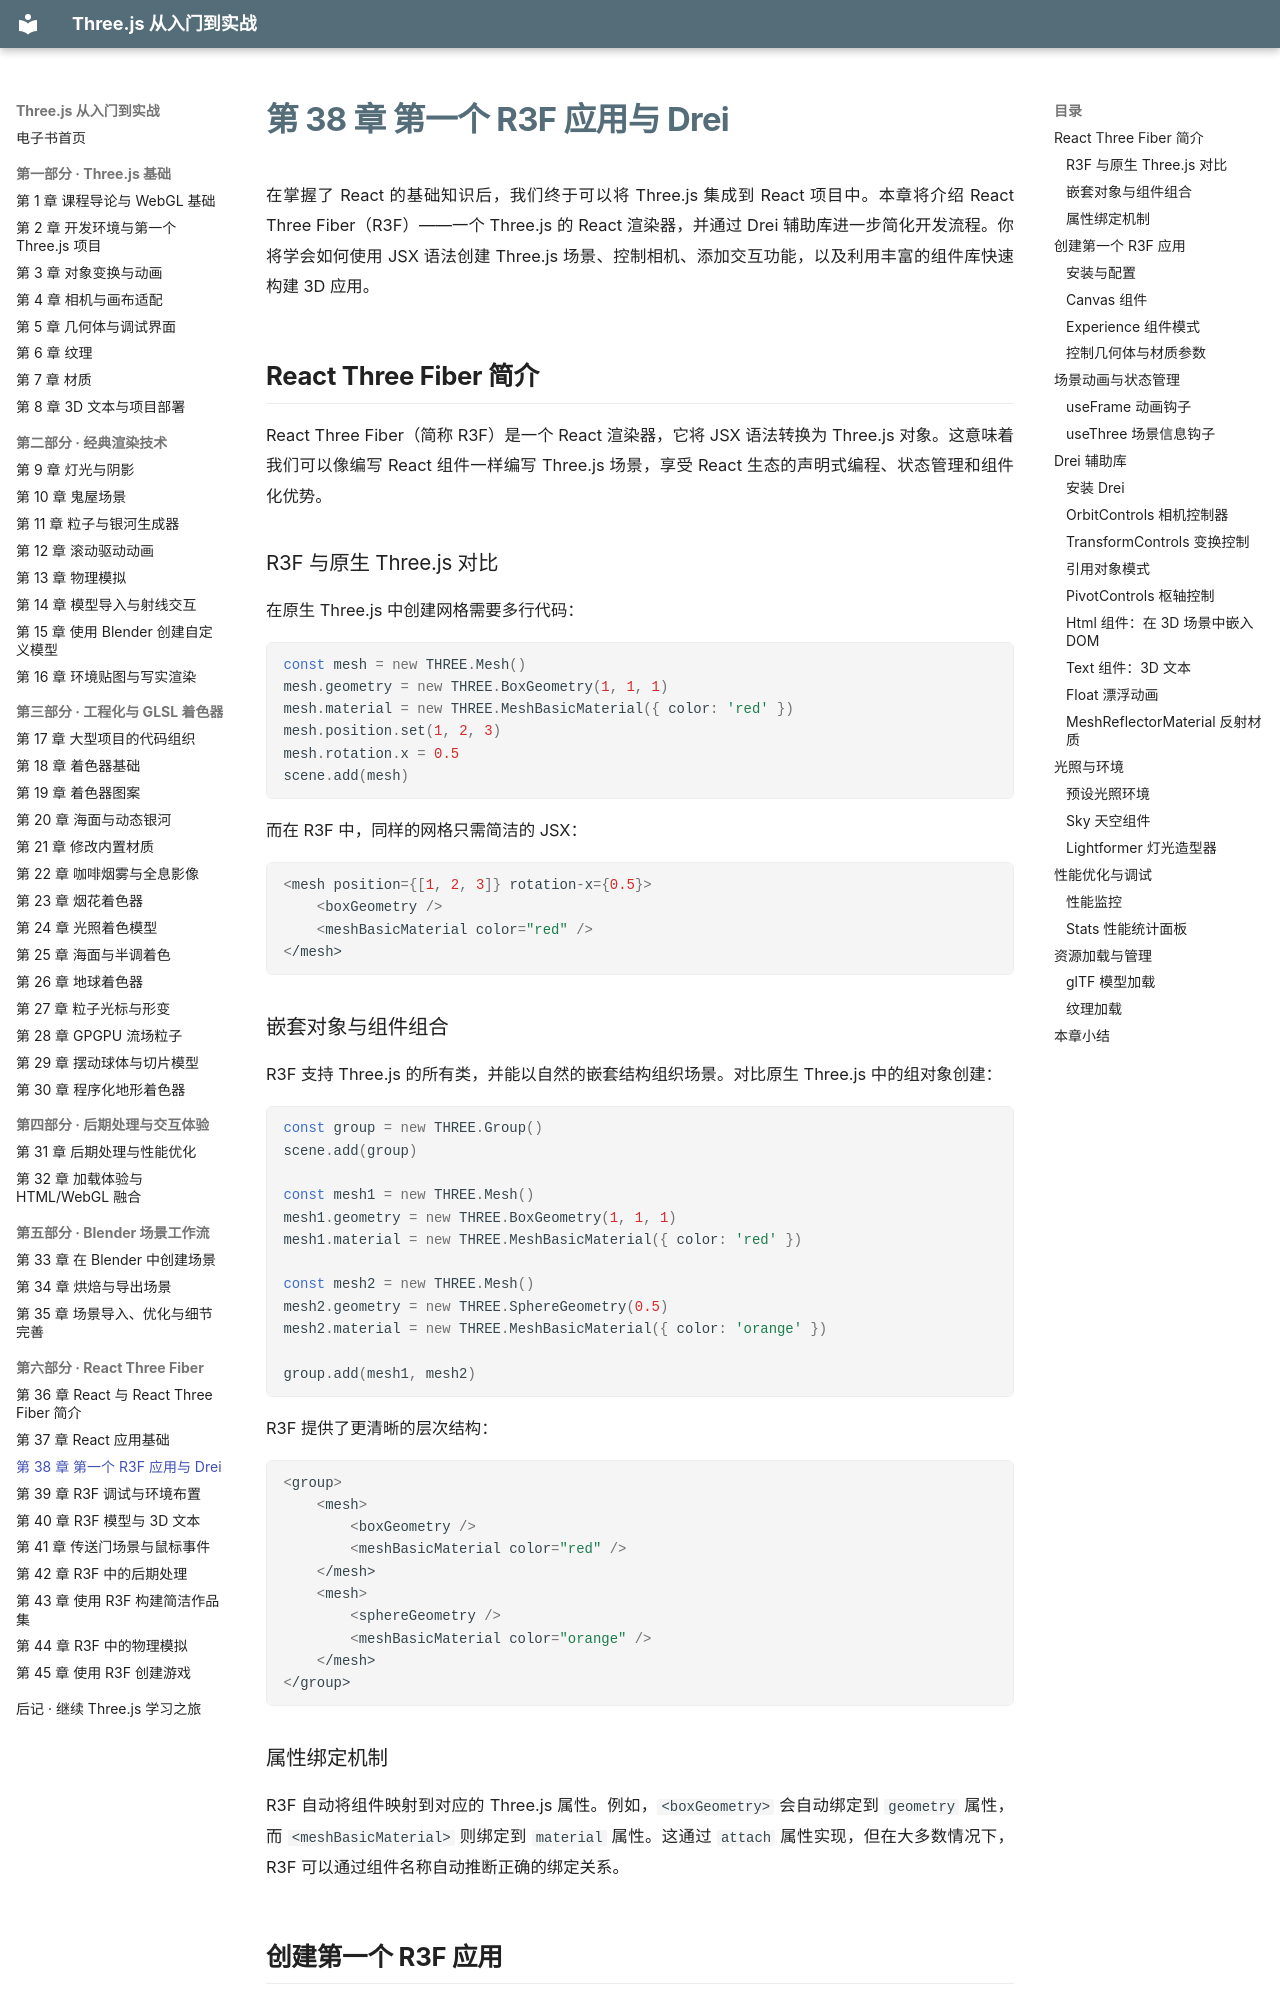

repository: zhaojiew10/threejs-journey-ebook · page: chapters/ch38/index.html · generator: mkdocs

---
title: "第 38 章 第一个 R3F 应用与 Drei"
---

# 第 38 章 第一个 R3F 应用与 Drei

在掌握了 React 的基础知识后，我们终于可以将 Three.js 集成到 React 项目中。本章将介绍 React Three Fiber（R3F）——一个 Three.js 的 React 渲染器，并通过 Drei 辅助库进一步简化开发流程。你将学会如何使用 JSX 语法创建 Three.js 场景、控制相机、添加交互功能，以及利用丰富的组件库快速构建 3D 应用。

## React Three Fiber 简介

React Three Fiber（简称 R3F）是一个 React 渲染器，它将 JSX 语法转换为 Three.js 对象。这意味着我们可以像编写 React 组件一样编写 Three.js 场景，享受 React 生态的声明式编程、状态管理和组件化优势。

### R3F 与原生 Three.js 对比

在原生 Three.js 中创建网格需要多行代码：

```javascript
const mesh = new THREE.Mesh()
mesh.geometry = new THREE.BoxGeometry(1, 1, 1)
mesh.material = new THREE.MeshBasicMaterial({ color: 'red' })
mesh.position.set(1, 2, 3)
mesh.rotation.x = 0.5
scene.add(mesh)
```

而在 R3F 中，同样的网格只需简洁的 JSX：

```javascript
<mesh position={[1, 2, 3]} rotation-x={0.5}>
    <boxGeometry />
    <meshBasicMaterial color="red" />
</mesh>
```

### 嵌套对象与组件组合

R3F 支持 Three.js 的所有类，并能以自然的嵌套结构组织场景。对比原生 Three.js 中的组对象创建：

```javascript
const group = new THREE.Group()
scene.add(group)

const mesh1 = new THREE.Mesh()
mesh1.geometry = new THREE.BoxGeometry(1, 1, 1)
mesh1.material = new THREE.MeshBasicMaterial({ color: 'red' })

const mesh2 = new THREE.Mesh()
mesh2.geometry = new THREE.SphereGeometry(0.5)
mesh2.material = new THREE.MeshBasicMaterial({ color: 'orange' })

group.add(mesh1, mesh2)
```

R3F 提供了更清晰的层次结构：

```javascript
<group>
    <mesh>
        <boxGeometry />
        <meshBasicMaterial color="red" />
    </mesh>
    <mesh>
        <sphereGeometry />
        <meshBasicMaterial color="orange" />
    </mesh>
</group>
```
